Labelled photos from "naruto handsign data", an image-classification folder in ericwang10/naruto-hand-signs-identifier. The possible labels are: bird hand sign, boar hand sign, dog hand sign, dragon hand sign, hare hand sign, horse hand sign, monkey hand sign.

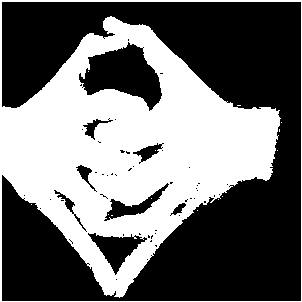
Label: dragon hand sign

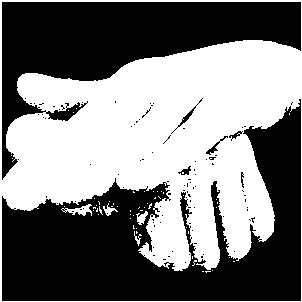
Label: dog hand sign

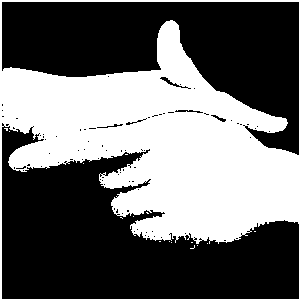
Label: hare hand sign

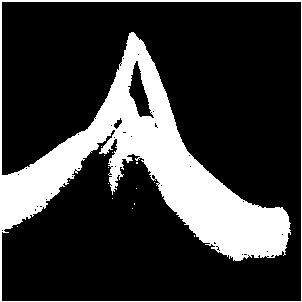
Label: bird hand sign

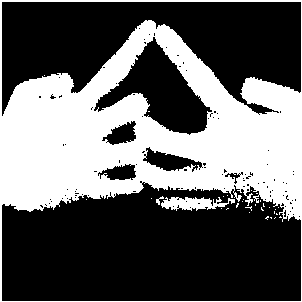
Label: horse hand sign

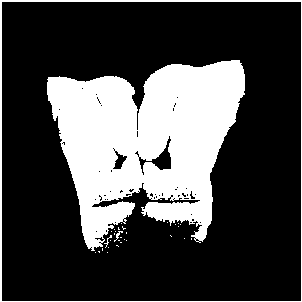
Label: boar hand sign
